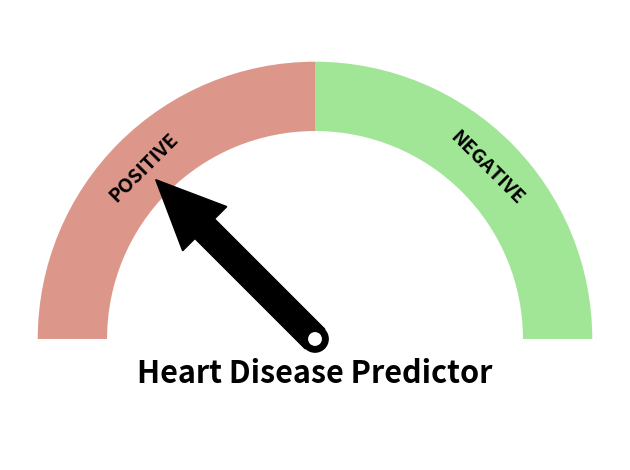

The script that saved this image:



import os, sys
import matplotlib
from matplotlib import cm
from matplotlib import pyplot as plt
from matplotlib.patches import Circle, Wedge, Rectangle
import numpy as np
get_ipython().magic('matplotlib inline')




def degree_range(n): 
    start = np.linspace(0,180,n+1, endpoint=True)[0:-1]
    end = np.linspace(0,180,n+1, endpoint=True)[1::]
    mid_points = start + ((end-start)/2.)
    return np.c_[start, end], mid_points




def rot_text(ang): 
    rotation = np.degrees(np.radians(ang) * np.pi / np.pi - np.radians(90))
    return rotation



def gauge(labels=['LOW','MEDIUM','HIGH','VERY HIGH','EXTREME'],           colors='jet_r', arrow=1, title='', fname=False): 
    
    """
    some sanity checks first
    
    """
    
    N = len(labels)
    
    if arrow > N: 
        raise Exception("\n\nThe category ({}) is greated than         the length\nof the labels ({})".format(arrow, N))
 
    
    """
    if colors is a string, we assume it's a matplotlib colormap
    and we discretize in N discrete colors 
    """
    
    if isinstance(colors, str):
        cmap = cm.get_cmap(colors, N)
        cmap = cmap(np.arange(N))
        colors = cmap[::-1,:].tolist()
    if isinstance(colors, list): 
        if len(colors) == N:
            colors = colors[::-1]
        else: 
            raise Exception("\n\nnumber of colors {} not equal             to number of categories{}\n".format(len(colors), N))

    """
    begins the plotting
    """
    
    fig, ax = plt.subplots()

    ang_range, mid_points = degree_range(N)

    labels = labels[::-1]
    
    """
    plots the sectors and the arcs
    """
    patches = []
    for ang, c in zip(ang_range, colors): 
        # sectors
        patches.append(Wedge((0.,0.), .4, *ang, facecolor='w', lw=2))
        # arcs
        patches.append(Wedge((0.,0.), .4, *ang, width=0.10, facecolor=c, lw=2, alpha=0.5))
    
    [ax.add_patch(p) for p in patches]

    
    """
    set the labels (e.g. 'LOW','MEDIUM',...)
    """

    for mid, lab in zip(mid_points, labels): 

        ax.text(0.35 * np.cos(np.radians(mid)), 0.35 * np.sin(np.radians(mid)), lab,             horizontalalignment='center', verticalalignment='center', fontsize=14,             fontweight='bold', rotation = rot_text(mid))

    """
    set the bottom banner and the title
    """
    r = Rectangle((-0.4,-0.1),0.8,0.1, facecolor='w', lw=2)
    ax.add_patch(r)
    
    ax.text(0, -0.05, title, horizontalalignment='center',          verticalalignment='center', fontsize=22, fontweight='bold')

    """
    plots the arrow now
    """
    
    pos = mid_points[abs(arrow - N)]
    
    ax.arrow(0, 0, 0.225 * np.cos(np.radians(pos)), 0.225 * np.sin(np.radians(pos)),                  width=0.04, head_width=0.09, head_length=0.1, fc='k', ec='k')
    
    ax.add_patch(Circle((0, 0), radius=0.02, facecolor='k'))
    ax.add_patch(Circle((0, 0), radius=0.01, facecolor='w', zorder=11))

    """
    removes frame and ticks, and makes axis equal and tight
    """
    
    ax.set_frame_on(False)
    ax.axes.set_xticks([])
    ax.axes.set_yticks([])
    ax.axis('equal')
    plt.tight_layout()
    if fname:
        fig.savefig('fig.png', dpi=200)




gauge(labels=['POSITIVE','NEGATIVE'],colors=['#BA2F16','#45CE30'], arrow=1, title='Heart Disease Predictor') 

